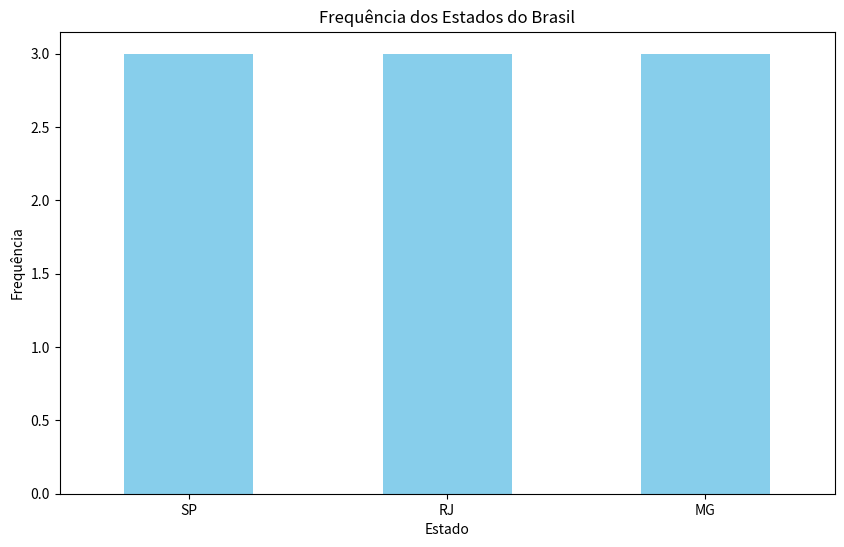

Python code for this plot:
import pandas as pd
import matplotlib.pyplot as plt



def frequencia_estado(df, coluna_estado, titulo):
    '''
    Cria gráfico de barras com todos os estados do Brasil com sua frequencia no DataFrame
    Parameters
    ----------
    df : pd.DataFrame
        
    coluna_estado : str
        Nome da coluna com os estados.
    titulo : str
        Título do gráfico.

    Returns
    -------
    None.

    '''
    
    # Contagem da frequência dos estados
    frequencia_estados = df[coluna_estado].value_counts()

    # Crie o gráfico de barras
    plt.figure(figsize=(10, 6))
    frequencia_estados.plot(kind='bar', color='skyblue')
    plt.title(titulo)
    plt.xlabel('Estado')
    plt.ylabel('Frequência')
    plt.xticks(rotation=0)  # Para não girar os rótulos dos estados

    # Exibir o gráfico
    plt.show()

# Exemplo de uso
data = {'Estado': ['SP', 'RJ', 'MG', 'SP', 'MG', 'SP', 'RJ', 'MG', 'RJ']}
df = pd.DataFrame(data)

frequencia_estado(df, 'Estado', 'Frequência dos Estados do Brasil')

def grafico_linha(dataframe, column_names, x_axis_label, y_axis_label, title):
    '''
    Parameters
    ----------
    dataframe : pd.DataFrame
        
    column_names : list
        lista com as colunas que você quer usar.
    x_axis_label : str
        nome para eixo x.
    y_axis_label : str
        nome para eixo y.
    title : str
        

    Returns
    -------
    None.

    '''
    for column_name in column_names:
        plt.plot(dataframe[x_axis_label], dataframe[column_name], marker='o', label=column_name)

    plt.xlabel(x_axis_label)
    plt.ylabel(y_axis_label)
    plt.title(title)
    plt.legend()
    plt.grid(True)
    plt.show()

def grafico_barra(df, coluna_x, coluna_y, titulo, xlabel, ylabel):
    '''
    Cria um gráfico de barras a partir de um DataFrame.

    Parameters
    ----------
    df : pd.DataFrame
        
    coluna_x : str
        Nome da coluna para o eixo x
    coluna_y : str
        Nome da coluna para o eixo y.
    titulo : str
        
    xlabel : str
        Nome do eixo x.
    ylabel : str
        Nome do eixo y.

    Raises
    ------
    ValueError
        DESCRIPTION.
    KeyError
        DESCRIPTION.

    Returns
    -------
    None.

    '''
    
    try:
        # Verifica se o DataFrame não é nulo (None)
        if df is None:
            raise ValueError("O DataFrame 'df' não pode ser nulo.")

        # Verifica se as colunas especificadas existem no DataFrame
        if coluna_x not in df.columns or coluna_y not in df.columns:
            raise KeyError("As colunas especificadas não existem no DataFrame.")

        # Extração dos dados do DataFrame
        x_data = df[coluna_x]
        y_data = df[coluna_y]

        # Detalhes do gráfico de barras
        plt.figure(figsize=(10, 6))
        plt.bar(x_data, y_data, color='skyblue')
        plt.title(titulo)
        plt.xlabel(xlabel)
        plt.ylabel(ylabel)

        # Rotaciona os rótulos do eixo x para melhor legibilidade, se necessário
        plt.xticks(rotation=45)

        # Exibe o gráfico
        plt.tight_layout()
        plt.show()

    except ValueError as e:
        print(f"Erro ao criar o gráfico de barras: {str(e)}")
    except KeyError as e:
        print(f"Erro ao criar o gráfico de barras: {str(e)}")


    '''
    Cria um gráfico que combina gráfico de linha com gráfico de barras a partir de um DataFrame.

    Parameters:
    df (pd.DataFrame): O DataFrame de onde os dados serão extraídos.
    x_col (str): Nome da coluna para o eixo x.
    y_linha (str): Nome da coluna para o eixo y do gráfico de linha.
    y_col (str): Nome da coluna para o eixo y do gráfico de barras.
    titulo (str): Título do gráfico.

    Raises:
    KeyError: Se uma ou mais colunas não forem encontradas no DataFrame.

    Returns:
    None.

    Example:
    >>> data = {'Ano': [2010, 2011, 2012, 2013, 2014],
    ...         'Vendas': [100, 120, 150, 140, 180],
    ...         'Lucro': [20, 30, 35, 25, 40]}
    >>> df = pd.DataFrame(data)
    >>> x_col = 'Ano'
    >>> y_linha = 'Vendas'
    >>> y_col = 'Lucro'
    >>> titulo = 'Vendas e Lucro Anuais'
    >>> grafico_linha_barra(df, x_col, y_linha, y_col, titulo)  # Este comando deve exibir o gráfico
    '''
    try:
        # Verifica se as colunas especificadas existem no DataFrame
        if not all(coluna in df.columns for coluna in [x_col, y_linha, y_col]):
            raise KeyError("Uma ou mais colunas não foram encontradas no DataFrame.")

        # Cria um gráfico de linha
        plt.figure(figsize=(10, 5))
        plt.plot(df[x_col], df[y_linha], marker='o', color='b', label=y_linha)

        # Cria um gráfico de barras
        plt.bar(df[x_col], df[y_col], color='g', alpha=0.5, label=y_col)

        # Configurações do gráfico
        plt.title(titulo)
        plt.xlabel(x_col)
        plt.ylabel("Valores")
        plt.legend(loc='best')
        plt.grid(True)

        # Exibe o gráfico
        plt.show()

    except KeyError as e:
        print(f"Erro ao criar o gráfico combinado: {str(e)}")

def grafico_pizza(df, coluna, titulo):
    '''
    Cria um gráfico de pizza que mostra a distribuição das frequências dos elementos na coluna.

    Parameters
    ----------
    df : pd.DataFrame
        
    coluna : str
       Nome da coluna específica a ser usada para o gráfico de pizza
    titulo : str
    

    Raises
    ------
    KeyError
        DESCRIPTION.

    Returns
    -------
    None.

    '''

    try:
        # Verifica se a coluna selecionada existe no DataFrame
        if coluna not in df.columns:
            raise KeyError("A coluna não foi encontrada no DataFrame.")

        # Conta as frequências dos estados na coluna
        frequencias = df[coluna].value_counts()

        # Cria um gráfico de pizza com base nas frequências
        plt.figure(figsize=(6, 6))
        plt.pie(frequencias, labels=frequencias.index, autopct='%1.1f%%', startangle=90)
        plt.title(titulo)
        plt.axis('equal')  # Aspecto igual para que o gráfico seja uma pizza

        # Exibe o gráfico
        plt.show()

    except KeyError as e:
        print(f"Erro ao criar o gráfico de pizza: {str(e)}")
        
        
# colunas específicas
def grafico_colunas_duplas(df_renda, df_notas):
    '''
    Gera um gráfico de colunas duplas com as médias unificadas de renda e notas por estado.

    Parameters
    ----------
    df_renda : pd.DataFrame
        DataFrame contendo as médias unificadas de renda por estado e a coluna 'CO_UF_PROVA'.
    df_notas : pd.DataFrame
        DataFrame contendo as médias unificadas de notas por estado e a coluna 'CO_UF_PROVA'.

    Raises
    ------
    ValueError
        Se as colunas 'CO_UF_PROVA' não existirem nos DataFrames..

    Returns
    -------
    None.

    '''
    
    try:
        # Verifica se as colunas 'CO_UF_PROVA' existem nos DataFrames
        if 'CO_UF_PROVA' not in df_renda.columns or 'CO_UF_PROVA' not in df_notas.columns:
            raise ValueError("As colunas 'CO_UF_PROVA' não existem nos DataFrames.")

        # Mesclar os DataFrames com base na coluna 'CO_UF_PROVA' independentemente da ordem
        df_merged = df_renda.merge(df_notas, on='CO_UF_PROVA', how='outer')

        # Configurar as posições das barras no gráfico
        posicoes = range(len(df_merged['CO_UF_PROVA']))

        # Largura das barras
        largura = 0.4

        # Criar o gráfico de colunas duplas
        plt.bar(posicoes, df_merged['Renda_unificada'], largura, label='Renda unificada')
        plt.bar([pos + largura for pos in posicoes], df_merged['Nota_unificada'], largura, label='Nota unificada')

        # Configurar rótulos dos estados no eixo x
        plt.xticks([pos + largura / 2 for pos in posicoes], df_merged['CO_UF_PROVA'])

        # Rotular os eixos
        plt.xlabel('Estados')
        plt.ylabel('Valores')

        # Adicionar legenda
        plt.legend()

        # Mostrar o gráfico
        plt.show()

    except ValueError as e:
        print(f"Erro ao gerar o gráfico: {str(e)}")
